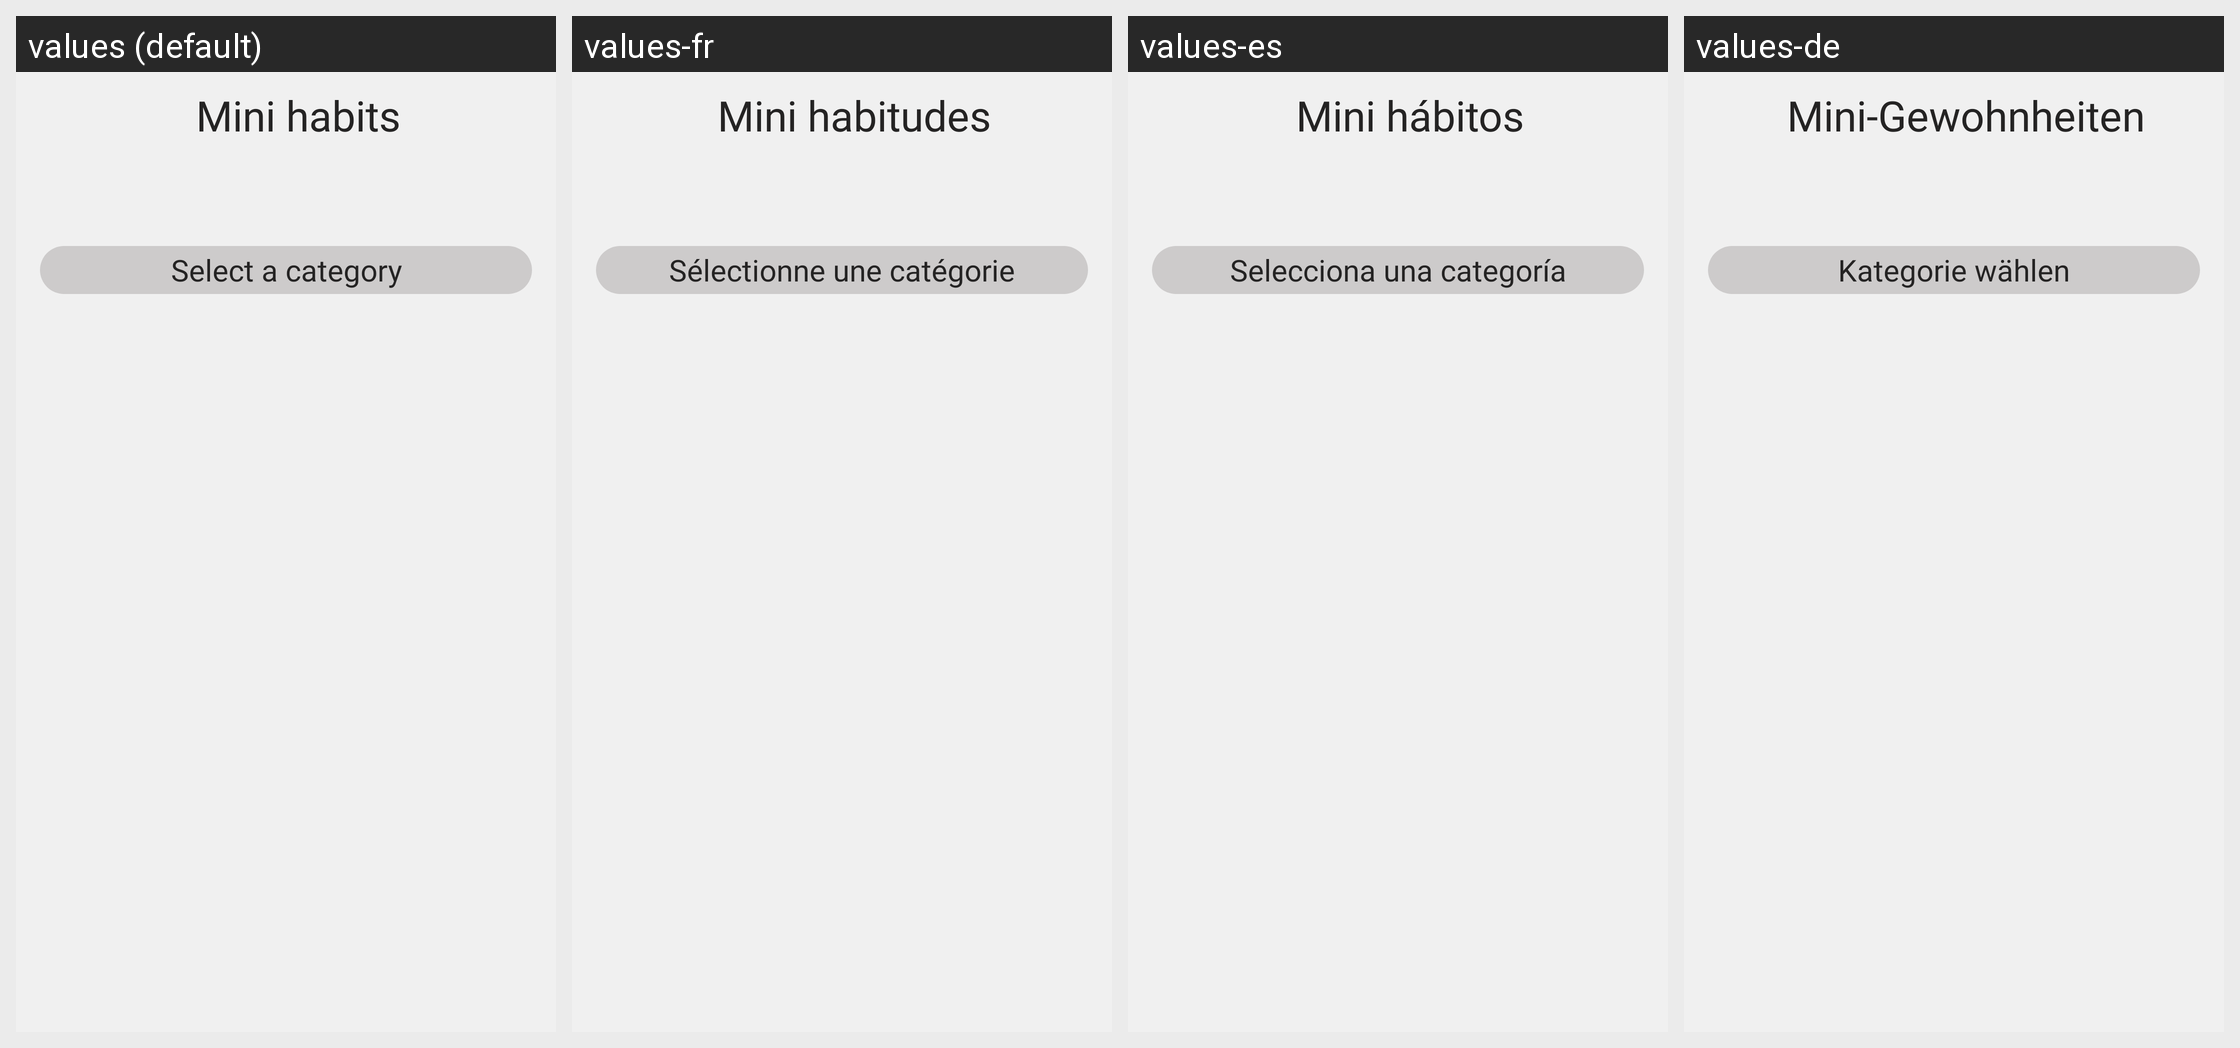

For this localized Android screen grid, give each drawn string resource with its value in every locale shown.
Android screen res/layout/fragment_mini_habitos.xml rendered under 4 locales, left to right: values (default), values-fr, values-es, values-de. Device: Nexus 5 (rendered at 1080×1920; each locale shown at half size, 540×960, under a caption strip naming it); theme Theme.Habits.
Other locales in the repository, not shown: values-it, values-nl, values-pt.
Strings drawn on this screen, with the default value and each locale's value (text and hints the layout hard-codes, and strings that could not be matched under every locale, appear in the picture but are not listed):

mini_habitos
  values: Mini habits
  values-fr: Mini habitudes
  values-es: Mini hábitos
  values-de: Mini‑Gewohnheiten

selecciona_una_categoria
  values: Select a category
  values-fr: Sélectionne une catégorie
  values-es: Selecciona una categoría
  values-de: Kategorie wählen
